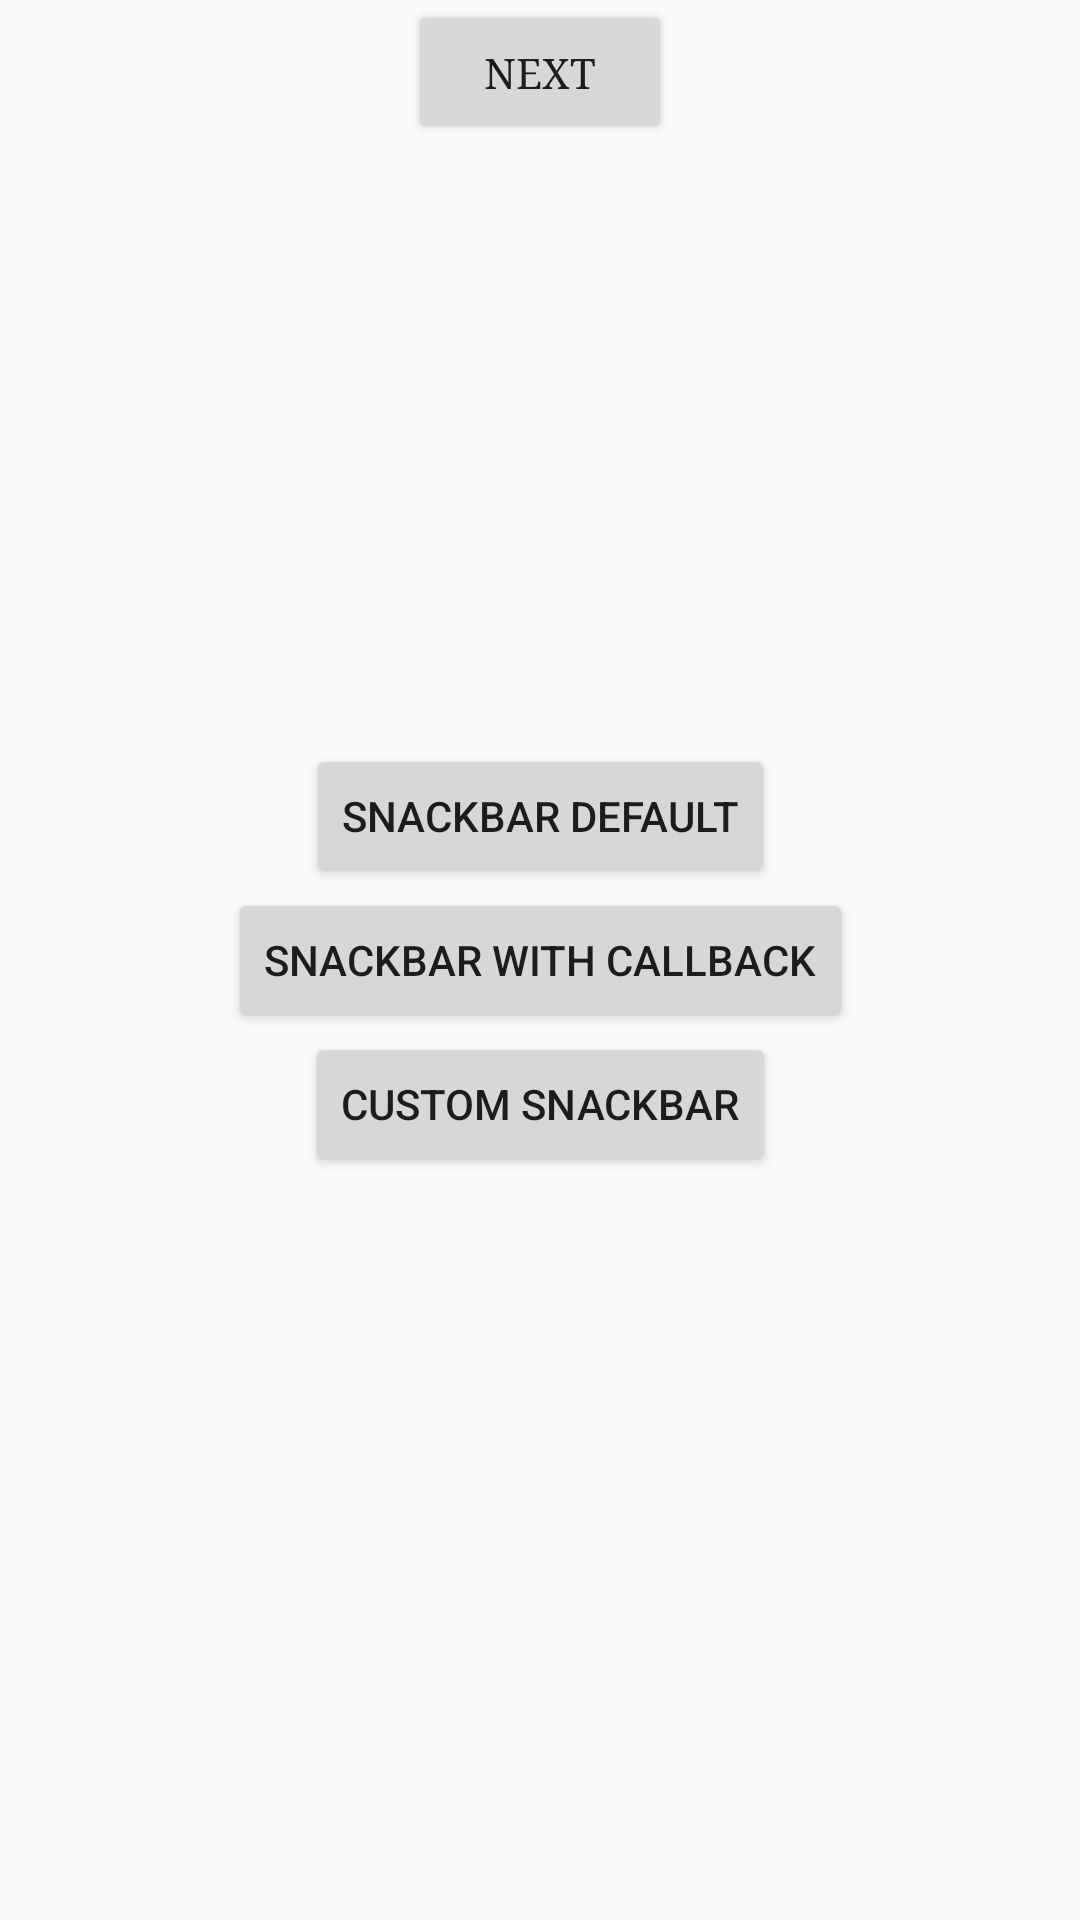

Reconstruct the res/layout file that produces this screen, plus the resources it refers to.
<!-- AndroidManifest.xml: application theme AppTheme -->
<!-- res/layout/snackbar_main2.xml -->
<?xml version="1.0" encoding="utf-8"?>
<androidx.constraintlayout.widget.ConstraintLayout xmlns:android="http://schemas.android.com/apk/res/android"
    xmlns:app="http://schemas.android.com/apk/res-auto"
    xmlns:tools="http://schemas.android.com/tools"
    android:layout_width="match_parent"
    android:layout_height="match_parent"
    android:orientation="vertical"
    android:id="@+id/main_contain"
    tools:context=".MainView.Snackbarrr">

    <Button
        android:id="@+id/button1"
        android:layout_width="wrap_content"
        android:layout_height="wrap_content"
        android:text="SnackBar default"
        app:layout_constraintBottom_toTopOf="@id/button2"
        app:layout_constraintEnd_toEndOf="parent"
        app:layout_constraintStart_toStartOf="parent"
        app:layout_constraintTop_toTopOf="parent"
        app:layout_constraintVertical_bias="0.5"
        app:layout_constraintVertical_chainStyle="packed" />

    <Button
        android:id="@+id/button2"
        android:layout_width="wrap_content"
        android:layout_height="wrap_content"
        android:text="SnackBar with callback"
        app:layout_constraintBottom_toTopOf="@+id/button3"
        app:layout_constraintEnd_toEndOf="parent"
        app:layout_constraintHorizontal_bias="0.5"
        app:layout_constraintStart_toStartOf="parent"
        app:layout_constraintTop_toBottomOf="@+id/button1" />

    <Button
        android:id="@+id/button3"
        android:layout_width="wrap_content"
        android:layout_height="wrap_content"
        android:text="Custom Snackbar"
        app:layout_constraintBottom_toBottomOf="parent"
        app:layout_constraintEnd_toEndOf="parent"
        app:layout_constraintStart_toStartOf="parent"
        app:layout_constraintTop_toBottomOf="@+id/button2" />

    <Button

        android:textAllCaps="false"
        android:fontFamily="serif"
        android:text="NEXT"
        android:id="@+id/next"
        android:layout_width="wrap_content"
        android:layout_height="wrap_content"
        app:layout_constraintEnd_toEndOf="parent"
        app:layout_constraintStart_toStartOf="parent"
        app:layout_constraintTop_toTopOf="parent" />
</androidx.constraintlayout.widget.ConstraintLayout>
<!-- resources referenced by this layout -->
<resources>
  <style name="AppTheme" parent="Theme.AppCompat.Light.DarkActionBar">
          
          <item name="colorPrimary">@color/colorPrimary</item>
          <item name="colorPrimaryDark">@color/colorPrimaryDark</item>
          <item name="colorAccent">@color/colorAccent</item>
          <item name="windowNoTitle">true</item>
          <item name="android:windowFullscreen">true</item>
      </style>
  <color name="colorPrimary">#6200EE</color>
  <color name="colorPrimaryDark">#3700B3</color>
  <color name="colorAccent">#03DAC5</color>
</resources>
